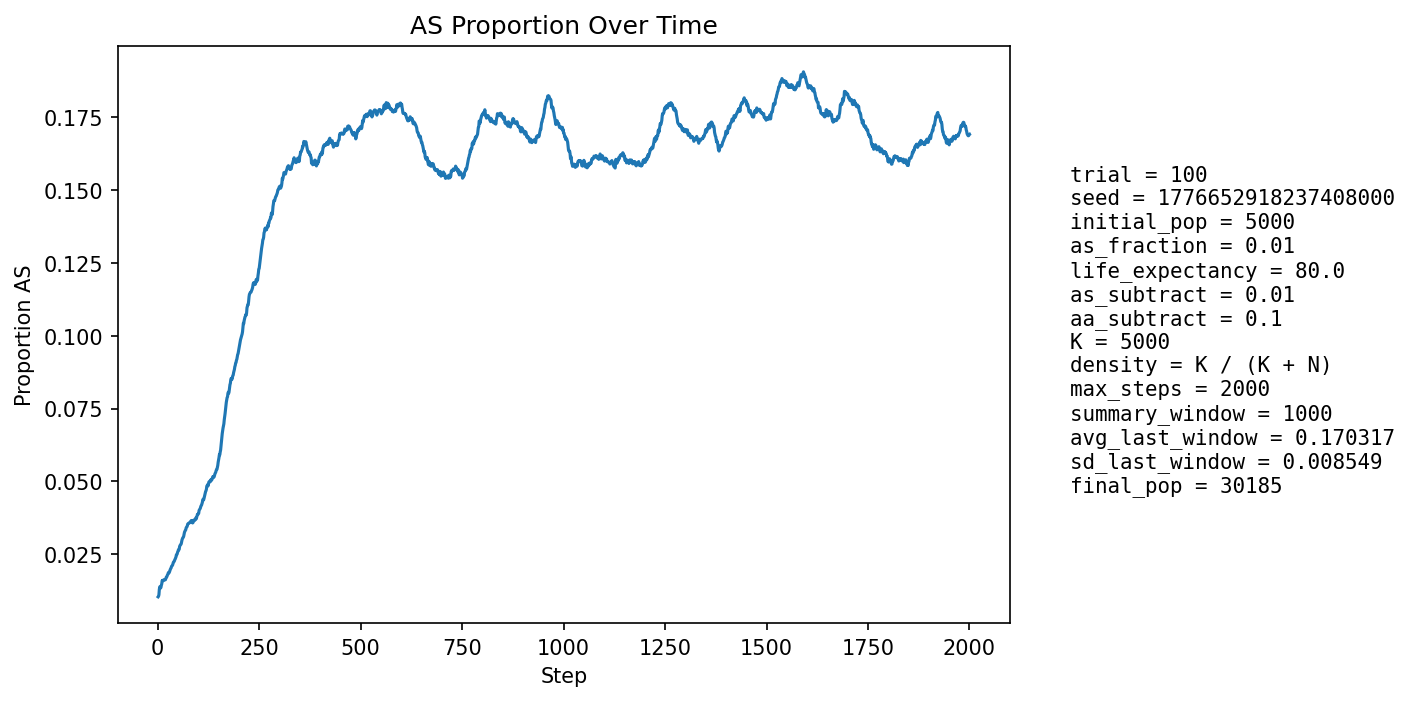

The file beside this chart, header and first rows:
step, population_size, births, newborn_AA, newborn_AS, newborn_SS, prop_newborn_AA, prop_newborn_AS, prop_newborn_SS, prop_repro_AA, prop_repro_AS, prop_AS_population
1, 5840, 1170, 1158, 12, 0, 0.9897, 0.01026, 0.0, 0.9932, 0.006835, 0.01045
2, 6486, 1080, 1070, 10, 0, 0.9907, 0.009259, 0.0, 0.9932, 0.006835, 0.01064
3, 7082, 1020, 1008, 12, 0, 0.9882, 0.01176, 0.0, 0.9932, 0.006832, 0.01116
4, 7633, 968, 946, 22, 0, 0.9773, 0.02273, 0.0, 0.9868, 0.01325, 0.01297
5, 8437, 1217, 1195, 21, 1, 0.9819, 0.01726, 0.0008217, 0.9867, 0.01333, 0.01387
6, 9382, 1388, 1374, 14, 0, 0.9899, 0.01009, 0.0, 0.9869, 0.01314, 0.01364
7, 10425, 1506, 1492, 14, 0, 0.9907, 0.009296, 0.0, 0.9864, 0.01362, 0.01343
8, 11531, 1584, 1564, 20, 0, 0.9874, 0.01263, 0.0, 0.984, 0.01596, 0.0137
9, 12753, 1711, 1682, 29, 0, 0.9831, 0.01695, 0.0, 0.983, 0.01697, 0.01443
10, 14098, 1853, 1824, 29, 0, 0.9843, 0.01565, 0.0, 0.9836, 0.01641, 0.0149
11, 15555, 1990, 1948, 42, 0, 0.9789, 0.02111, 0.0, 0.9842, 0.01579, 0.01601
12, 17112, 2113, 2087, 26, 0, 0.9877, 0.0123, 0.0, 0.986, 0.01405, 0.0159
13, 18595, 2072, 2040, 32, 0, 0.9846, 0.01544, 0.0, 0.9849, 0.01506, 0.01613
14, 20073, 2086, 2060, 26, 0, 0.9875, 0.01246, 0.0, 0.9842, 0.01585, 0.01604
15, 21551, 2132, 2099, 33, 0, 0.9845, 0.01548, 0.0, 0.9827, 0.0173, 0.01619
16, 23028, 2202, 2171, 31, 0, 0.9859, 0.01408, 0.0, 0.9838, 0.01617, 0.0162
17, 24418, 2219, 2183, 36, 0, 0.9838, 0.01622, 0.0, 0.9839, 0.01608, 0.01634
18, 25686, 2217, 2185, 32, 0, 0.9856, 0.01443, 0.0, 0.9838, 0.01617, 0.01635
19, 26815, 2214, 2183, 31, 0, 0.986, 0.014, 0.0, 0.9831, 0.01685, 0.0163
20, 27828, 2221, 2176, 44, 1, 0.9797, 0.01981, 0.0004502, 0.983, 0.01699, 0.01675
21, 28752, 2220, 2175, 45, 0, 0.9797, 0.02027, 0.0, 0.9831, 0.01695, 0.01715
22, 29586, 2206, 2170, 36, 0, 0.9837, 0.01632, 0.0, 0.9832, 0.01679, 0.0172
23, 30303, 2181, 2139, 41, 1, 0.9807, 0.0188, 0.0004585, 0.9842, 0.01584, 0.01752
24, 30884, 2150, 2104, 46, 0, 0.9786, 0.0214, 0.0, 0.9831, 0.01693, 0.01794
25, 31347, 2133, 2096, 37, 0, 0.9827, 0.01735, 0.0, 0.9824, 0.01764, 0.01815
26, 31698, 2120, 2072, 48, 0, 0.9774, 0.02264, 0.0, 0.9818, 0.01817, 0.01864
27, 31945, 2105, 2068, 37, 0, 0.9824, 0.01758, 0.0, 0.9814, 0.01864, 0.01881
28, 32089, 2085, 2058, 27, 0, 0.9871, 0.01295, 0.0, 0.9803, 0.01967, 0.01867
29, 32143, 2067, 2026, 41, 0, 0.9802, 0.01984, 0.0, 0.9802, 0.01983, 0.01898
30, 32133, 2053, 2008, 45, 0, 0.9781, 0.02192, 0.0, 0.979, 0.02099, 0.01945
31, 32074, 2041, 1998, 43, 0, 0.9789, 0.02107, 0.0, 0.9785, 0.02151, 0.01983
32, 31979, 2028, 1988, 40, 0, 0.9803, 0.01972, 0.0, 0.9794, 0.02055, 0.02014
33, 31851, 2015, 1978, 37, 0, 0.9816, 0.01836, 0.0, 0.9795, 0.02046, 0.02034
34, 31690, 2004, 1956, 48, 0, 0.976, 0.02395, 0.0, 0.9787, 0.02125, 0.02086
35, 31514, 1997, 1958, 39, 0, 0.9805, 0.01953, 0.0, 0.9784, 0.02157, 0.02107
36, 31327, 1992, 1958, 34, 0, 0.9829, 0.01707, 0.0, 0.9787, 0.02131, 0.02116
37, 31136, 1988, 1945, 43, 0, 0.9784, 0.02163, 0.0, 0.9785, 0.02147, 0.02145
38, 30948, 1984, 1930, 54, 0, 0.9728, 0.02722, 0.0, 0.9784, 0.02162, 0.02204
39, 30769, 1981, 1934, 47, 0, 0.9763, 0.02373, 0.0, 0.9781, 0.0219, 0.02239
40, 30597, 1980, 1940, 40, 0, 0.9798, 0.0202, 0.0, 0.9775, 0.02252, 0.02245
41, 30436, 1980, 1933, 46, 1, 0.9763, 0.02323, 0.0005051, 0.9772, 0.02277, 0.0227
42, 30300, 1980, 1931, 49, 0, 0.9753, 0.02475, 0.0, 0.9766, 0.02344, 0.02314
43, 30178, 1981, 1934, 46, 1, 0.9763, 0.02322, 0.0005048, 0.9762, 0.02381, 0.02339
44, 30071, 1981, 1931, 50, 0, 0.9748, 0.02524, 0.0, 0.9761, 0.02389, 0.02378
45, 29981, 1983, 1937, 46, 0, 0.9768, 0.0232, 0.0, 0.9754, 0.02459, 0.02412
46, 29907, 1985, 1926, 59, 0, 0.9703, 0.02972, 0.0, 0.9753, 0.0247, 0.02484
47, 29848, 1987, 1947, 40, 0, 0.9799, 0.02013, 0.0, 0.9748, 0.02523, 0.02489
48, 29804, 1989, 1943, 46, 0, 0.9769, 0.02313, 0.0, 0.9736, 0.0264, 0.02516
49, 29767, 1991, 1930, 59, 2, 0.9694, 0.02963, 0.001005, 0.9734, 0.02662, 0.02577
50, 29748, 1994, 1943, 51, 0, 0.9744, 0.02558, 0.0, 0.973, 0.02698, 0.02605
51, 29739, 1996, 1940, 56, 0, 0.9719, 0.02806, 0.0, 0.9735, 0.02646, 0.02656
52, 29733, 1997, 1954, 43, 0, 0.9785, 0.02153, 0.0, 0.9731, 0.02688, 0.02654
53, 29738, 1999, 1951, 48, 0, 0.976, 0.02401, 0.0, 0.9723, 0.02772, 0.02677
54, 29748, 2001, 1928, 72, 1, 0.9635, 0.03598, 0.0004998, 0.9722, 0.02784, 0.02773
55, 29764, 2002, 1946, 56, 0, 0.972, 0.02797, 0.0, 0.9715, 0.02846, 0.02805
56, 29780, 2003, 1947, 55, 1, 0.972, 0.02746, 0.0004993, 0.9721, 0.02793, 0.02831
57, 29799, 2004, 1952, 51, 1, 0.9741, 0.02545, 0.000499, 0.972, 0.02804, 0.02839
58, 29822, 2005, 1951, 54, 0, 0.9731, 0.02693, 0.0, 0.9711, 0.02895, 0.02867
59, 29843, 2006, 1935, 71, 0, 0.9646, 0.03539, 0.0, 0.97, 0.02999, 0.02939
60, 29869, 2007, 1940, 67, 0, 0.9666, 0.03338, 0.0, 0.9695, 0.03054, 0.03003
... 1,940 more rows
